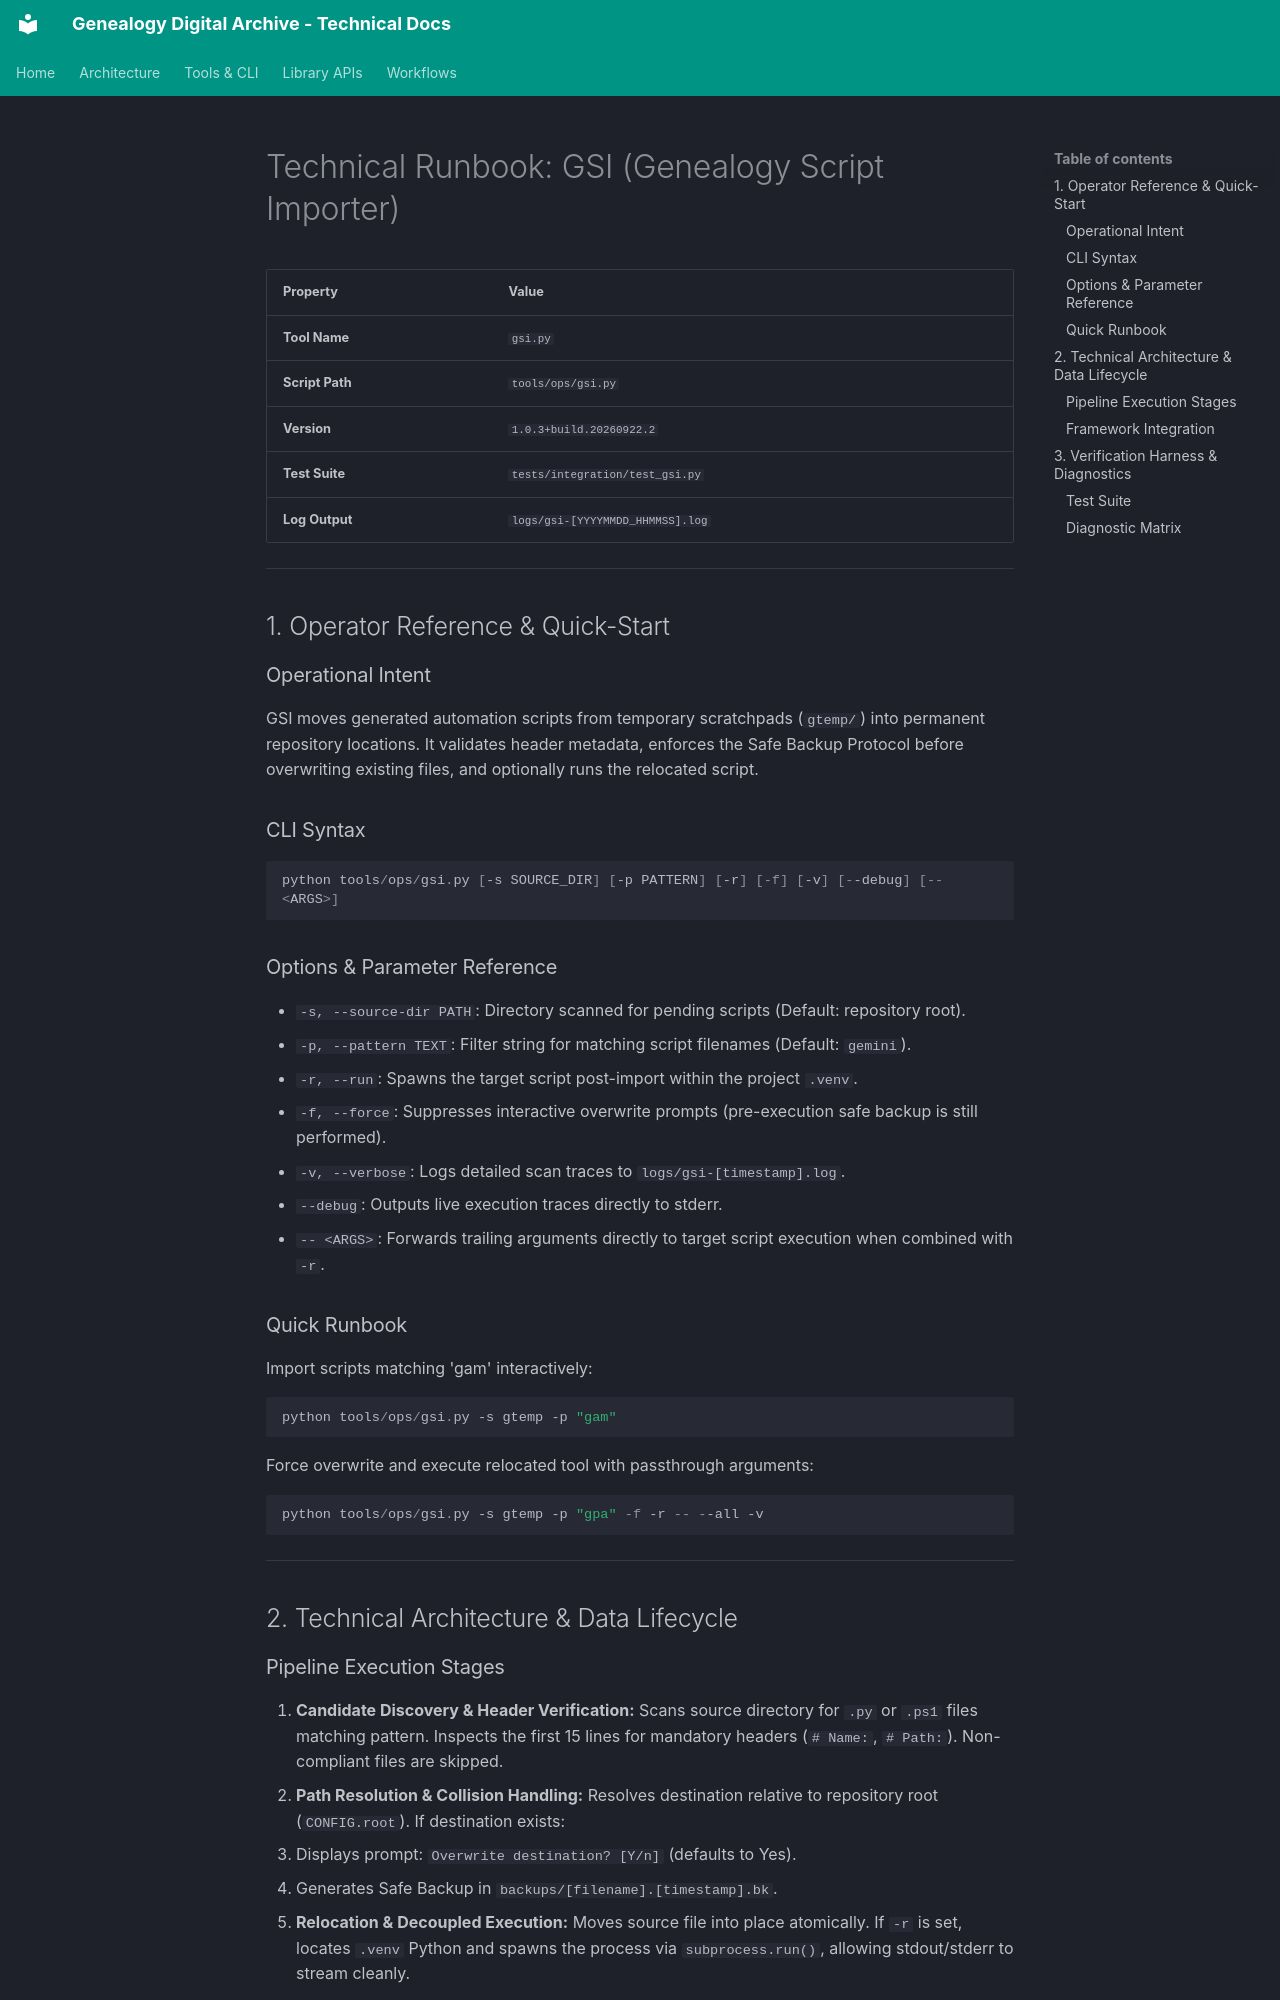

repository: glnnlhmn/genealogy-digital-archive · page: tools/gsi/index.html · generator: mkdocs

# Technical Runbook: GSI (Genealogy Script Importer)

| Property | Value |
| :--- | :--- |
| **Tool Name** | `gsi.py` |
| **Script Path** | `tools/ops/gsi.py` |
| **Version** | `1.0.3+build.20260922.2` |
| **Test Suite** | `tests/integration/test_gsi.py` |
| **Log Output** | `logs/gsi-[YYYYMMDD_HHMMSS].log` |

---

## 1. Operator Reference & Quick-Start

### Operational Intent
GSI moves generated automation scripts from temporary scratchpads (`gtemp/`) into permanent repository locations. It validates header metadata, enforces the Safe Backup Protocol before overwriting existing files, and optionally runs the relocated script.

### CLI Syntax
```powershell
python tools/ops/gsi.py [-s SOURCE_DIR] [-p PATTERN] [-r] [-f] [-v] [--debug] [-- <ARGS>]
```

### Options & Parameter Reference
* `-s, --source-dir PATH`: Directory scanned for pending scripts (Default: repository root).
* `-p, --pattern TEXT`: Filter string for matching script filenames (Default: `gemini`).
* `-r, --run`: Spawns the target script post-import within the project `.venv`.
* `-f, --force`: Suppresses interactive overwrite prompts (pre-execution safe backup is still performed).
* `-v, --verbose`: Logs detailed scan traces to `logs/gsi-[timestamp].log`.
* `--debug`: Outputs live execution traces directly to stderr.
* `-- <ARGS>`: Forwards trailing arguments directly to target script execution when combined with `-r`.

### Quick Runbook
Import scripts matching 'gam' interactively:
```powershell
python tools/ops/gsi.py -s gtemp -p "gam"
```
Force overwrite and execute relocated tool with passthrough arguments:
```powershell
python tools/ops/gsi.py -s gtemp -p "gpa" -f -r -- --all -v
```

---

## 2. Technical Architecture & Data Lifecycle
